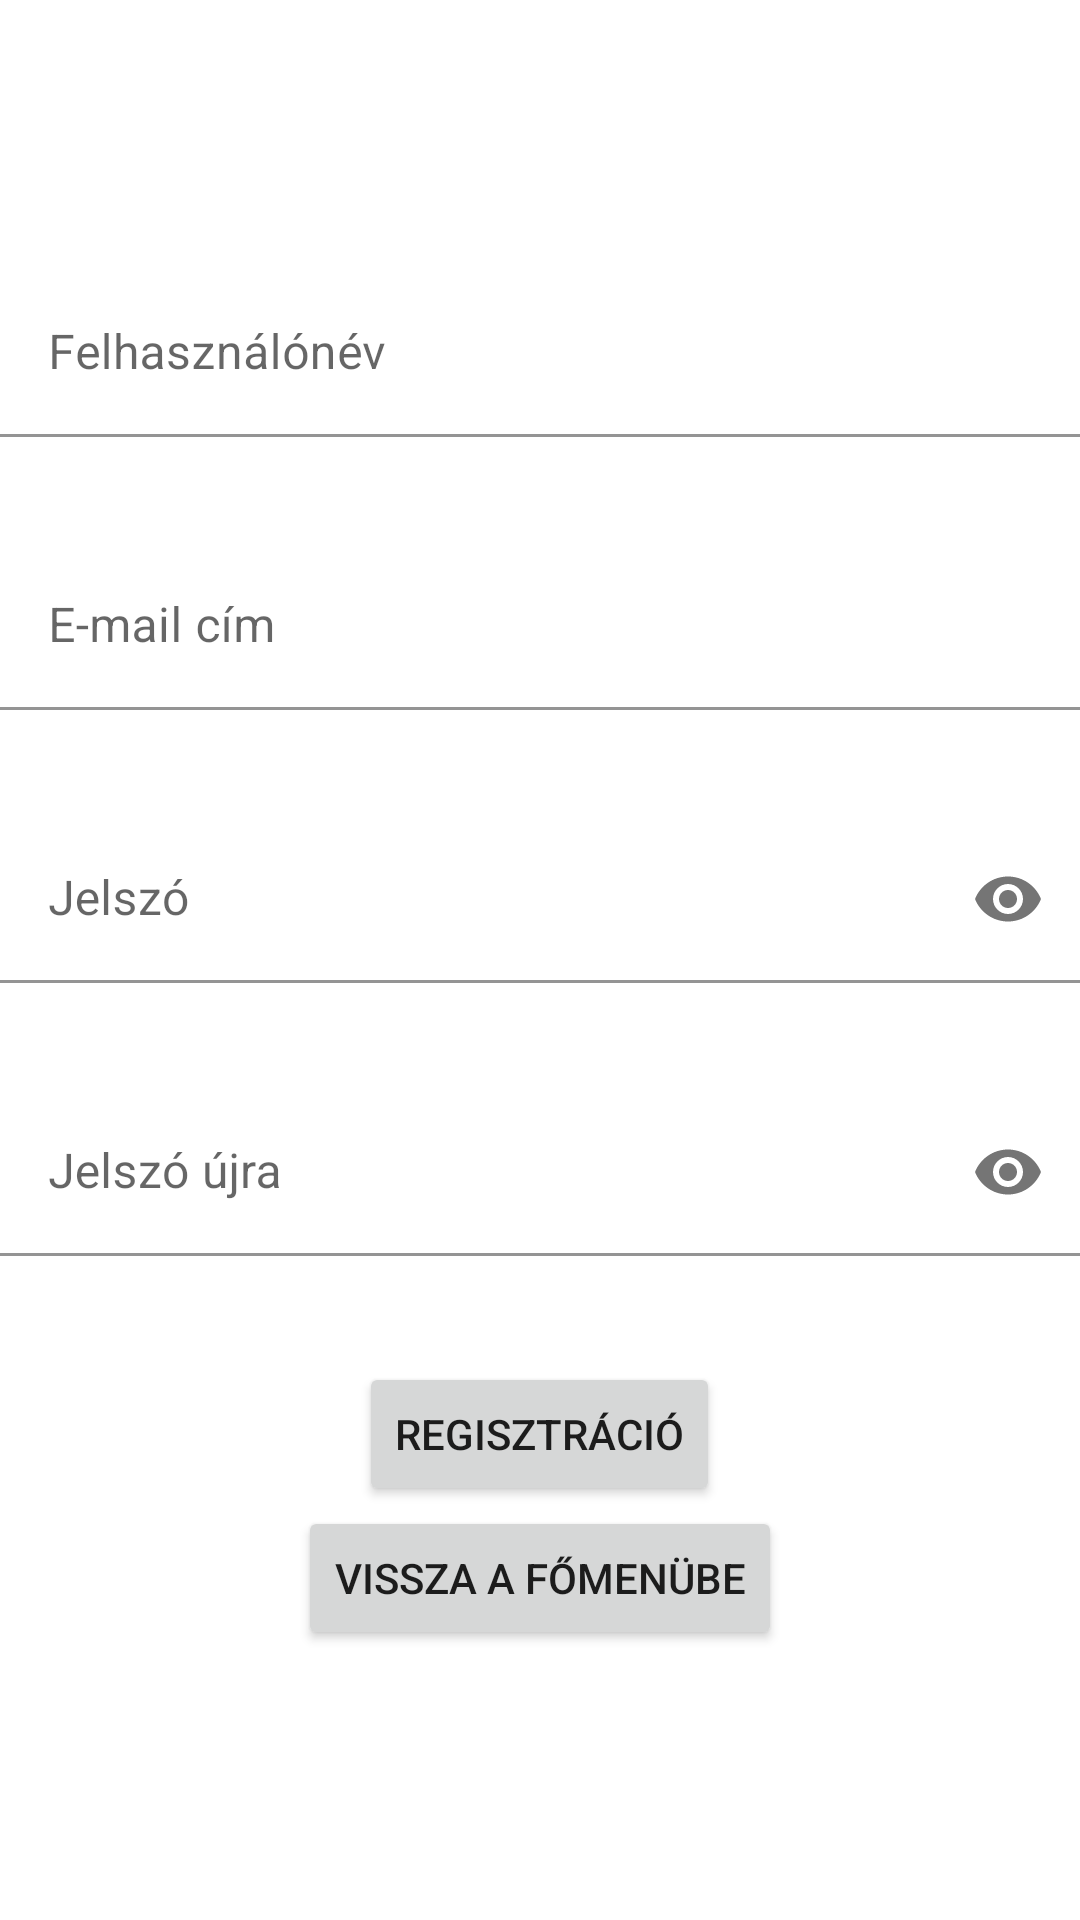

This screen was rendered from an Android layout file. Write that file and the resources it references.
<!-- AndroidManifest.xml: application theme Theme.Project_Mobil -->
<!-- res/layout/activity_register.xml -->
<?xml version="1.0" encoding="utf-8"?>
<LinearLayout xmlns:android="http://schemas.android.com/apk/res/android"
    xmlns:app="http://schemas.android.com/apk/res-auto"
    xmlns:tools="http://schemas.android.com/tools"
    android:layout_width="match_parent"
    android:layout_height="match_parent"
    tools:context=".RegisterActivity"
    android:orientation="vertical"
    android:gravity="center">

  <com.google.android.material.textfield.TextInputLayout
      android:layout_width="match_parent"
      android:layout_height="wrap_content"
      app:boxBackgroundColor="@color/white"
      app:errorEnabled="true"
      android:id="@+id/username">
      <com.google.android.material.textfield.TextInputEditText
          android:layout_width="match_parent"
          android:layout_height="wrap_content"
          android:hint="Felhasználónév"
          android:layout_marginBottom="15sp"
          />
  </com.google.android.material.textfield.TextInputLayout>
    <com.google.android.material.textfield.TextInputLayout
        android:layout_width="match_parent"
        android:layout_height="wrap_content"
        app:boxBackgroundColor="@color/white"
        app:errorEnabled="true"
        android:id="@+id/email">
        <com.google.android.material.textfield.TextInputEditText
            android:layout_width="match_parent"
            android:layout_height="wrap_content"
            android:hint="E-mail cím"
            android:layout_marginBottom="15sp"
            />
    </com.google.android.material.textfield.TextInputLayout>
    <com.google.android.material.textfield.TextInputLayout
        android:layout_width="match_parent"
        android:layout_height="wrap_content"
        app:boxBackgroundColor="@color/white"
        app:errorEnabled="true"
        app:passwordToggleEnabled="true"
        android:id="@+id/password">
        <com.google.android.material.textfield.TextInputEditText
            android:layout_width="match_parent"
            android:layout_height="wrap_content"
            android:hint="Jelszó"
            android:inputType="textPassword"
            android:layout_marginBottom="15sp"
            />
    </com.google.android.material.textfield.TextInputLayout>
    <com.google.android.material.textfield.TextInputLayout
        android:layout_width="match_parent"
        android:layout_height="wrap_content"
        app:boxBackgroundColor="@color/white"
        app:errorEnabled="true"
        app:passwordToggleEnabled="true"
        android:id="@+id/repassword">
        <com.google.android.material.textfield.TextInputEditText
            android:layout_width="match_parent"
            android:layout_height="wrap_content"
            android:hint="Jelszó újra"
            android:inputType="textPassword"
            android:layout_marginBottom="15sp"
            />
    </com.google.android.material.textfield.TextInputLayout>

    <Button
        android:layout_width="wrap_content"
        android:layout_height="wrap_content"
        android:text="Regisztráció"
        android:id="@+id/regButton"/>
    <Button
        android:layout_width="wrap_content"
        android:layout_height="wrap_content"
        android:text="Vissza a főmenübe"
        android:id="@+id/re"/>
</LinearLayout>
<!-- resources referenced by this layout -->
<resources>
  <style name="Theme.Project_Mobil" parent="Theme.MaterialComponents.DayNight.DarkActionBar">
          
          <item name="colorPrimary">@color/purple_500</item>
          <item name="colorPrimaryVariant">@color/purple_700</item>
          <item name="colorOnPrimary">@color/white</item>
          
          <item name="colorSecondary">@color/teal_200</item>
          <item name="colorSecondaryVariant">@color/teal_700</item>
          <item name="colorOnSecondary">@color/black</item>
          
          <item name="android:statusBarColor">?attr/colorPrimaryVariant</item>
          
      </style>
  <!-- not gathered from this repository: default colours our renderer supplied (Android Studio template values) -->
  <color name="purple_500">#FF6200EE</color>
  <color name="purple_700">#FF3700B3</color>
  <color name="teal_200">#FF03DAC5</color>
  <color name="teal_700">#FF018786</color>
  <color name="black">#FF000000</color>
  <color name="white">#FFFFFFFF</color>
</resources>
